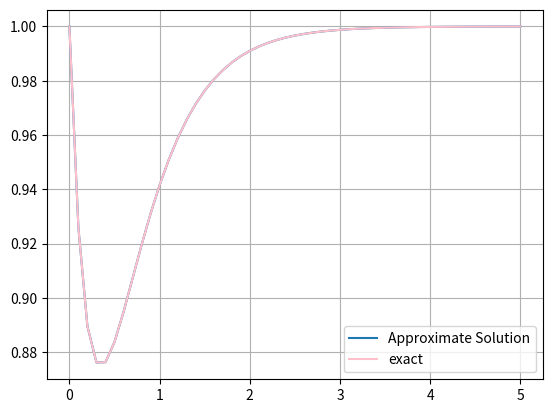

Reproduce this figure in Python.
import numpy as np
import matplotlib.pyplot as plt


def classic_runge_kutta(f, y_0, step, t_0, T):
    """ Implementation of the classical Runge-Kutta Method"""
    """ In this case, q = 4"""

    number_steps = np.arange(t_0, t_0 + T + step, step)
    y = [y_0]

    for j in range(len(number_steps) - 1):

        dt = step
        p_n_1 = f(number_steps[j],y[j])
        t_n_2 = number_steps[j] + 1/2 * dt
        y_n_2 = y[j] + 1/2 * dt * p_n_1
        p_n_2 = f(t_n_2, y_n_2)

        t_n_3 = t_n_2
        y_n_3 = y[j] + 1/2 * dt * p_n_2
        p_n_3 = f(t_n_3,y_n_3)

        t_n_4 = number_steps[j] + dt
        y_n_4 = y[j] + dt * p_n_3
        p_n_4 = f(t_n_4, y_n_4)
        
        y.append(y[j] + dt * (1/6 * p_n_1 + 2/6 * p_n_2 + 2/6 * p_n_3 + 1/6 * p_n_4))

    return  number_steps, y

def general_runge_kutta(f, y_0, step, t_0, T, q):
    """Implementing the general runga Kutta Method"""
    pass



def f(t,y) :
    return 2 - np.exp(-4 * t) - 2*y

def exact_function(t):
    return 1 + 1/2 * np.exp(-4 * t) -1/2 * np.exp(-2 * t)

number_steps , y = classic_runge_kutta(f=f, y_0=1, step=0.1, t_0=0, T=5)

# Plotting the reuslts and the exact results

plt.grid()
plt.plot(number_steps,y,label='Approximate Solution')
plt.plot(number_steps,exact_function(number_steps),label='exact',color='pink')
plt.legend()
plt.show()

